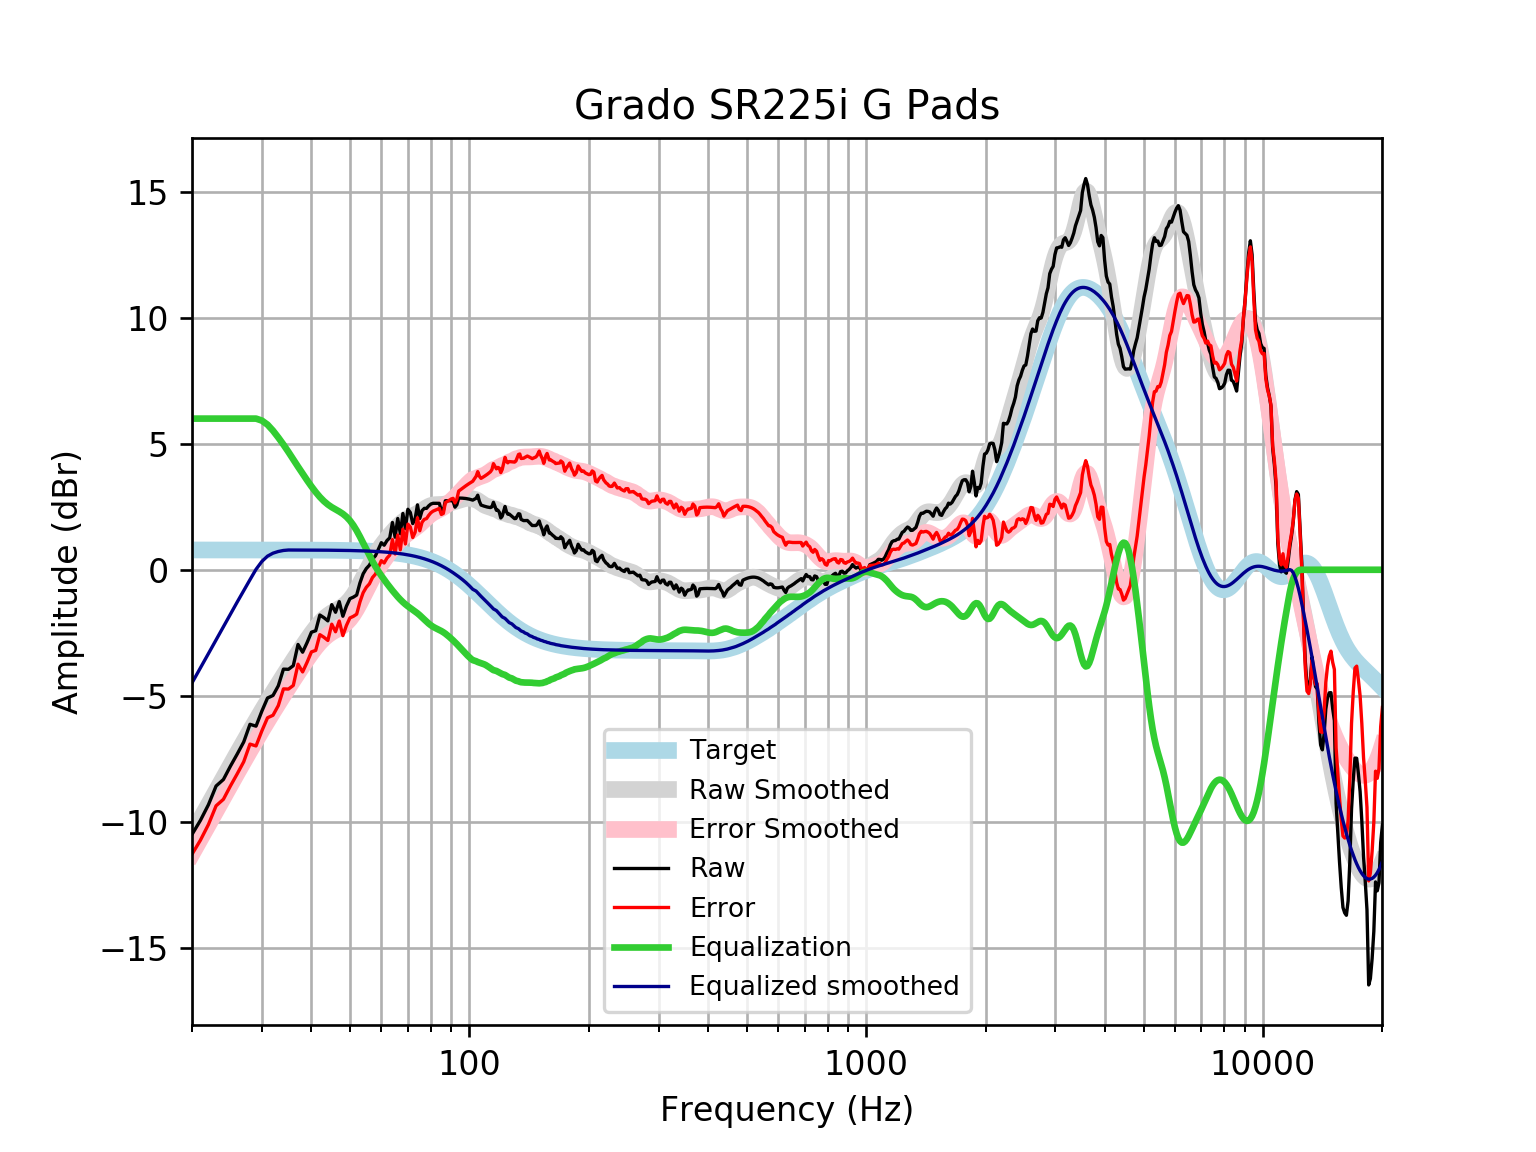

The table this chart was drawn from, first rows:
frequency, raw, error, smoothed, error_smoothed, equalization, equalized_raw, equalized_smoothed, target
20, -10.51, -11.29, -10.49, -11.28, 6, -4.506, -4.49, 0.7859
21, -9.948, -10.73, -9.897, -10.68, 6, -3.948, -3.897, 0.7859
22, -9.327, -10.11, -9.328, -10.11, 6, -3.327, -3.328, 0.7858
23, -8.584, -9.369, -8.781, -9.567, 6.0, -2.584, -2.781, 0.7858
24, -8.325, -9.11, -8.258, -9.043, 6, -2.325, -2.258, 0.7858
25, -7.794, -8.579, -7.758, -8.543, 6, -1.794, -1.758, 0.7857
26, -7.315, -8.101, -7.281, -8.067, 6, -1.315, -1.281, 0.7857
27, -6.836, -7.621, -6.827, -7.612, 6.0, -0.8356, -0.8267, 0.7856
28, -6.134, -6.92, -6.394, -7.18, 6, -0.1345, -0.3944, 0.7855
29, -6.208, -6.993, -5.983, -6.768, 6, -0.208, 0.01721, 0.7854
30, -5.61, -6.395, -5.591, -6.376, 5.921, 0.3115, 0.3304, 0.7852
31, -5.089, -5.874, -5.218, -6.003, 5.759, 0.6696, 0.5409, 0.785
32, -4.991, -5.775, -4.863, -5.648, 5.521, 0.5308, 0.6585, 0.7848
33, -4.607, -5.391, -4.524, -5.309, 5.25, 0.6434, 0.7256, 0.7846
34, -3.944, -4.728, -4.201, -4.986, 4.968, 1.024, 0.7664, 0.7843
35, -3.951, -4.735, -3.892, -4.676, 4.676, 0.7245, 0.7839, 0.7839
36, -3.808, -4.591, -3.595, -4.378, 4.378, 0.5706, 0.7835, 0.7835
37, -2.965, -3.748, -3.309, -4.092, 4.092, 1.127, 0.783, 0.783
38, -3.273, -4.055, -3.034, -3.816, 3.816, 0.543, 0.7824, 0.7824
39, -2.89, -3.672, -2.772, -3.553, 3.553, 0.6631, 0.7818, 0.7818
40, -2.477, -3.258, -2.526, -3.307, 3.307, 0.8301, 0.781, 0.781
41, -2.42, -3.2, -2.304, -3.084, 3.084, 0.6635, 0.7801, 0.7801
42, -1.796, -2.575, -2.109, -2.888, 2.888, 1.092, 0.7791, 0.7791
43, -1.901, -2.679, -1.945, -2.723, 2.723, 0.8221, 0.778, 0.7779
44, -2.029, -2.805, -1.813, -2.59, 2.59, 0.5609, 0.7766, 0.7766
45, -1.385, -2.16, -1.708, -2.484, 2.484, 1.099, 0.7752, 0.7751
46, -1.687, -2.46, -1.622, -2.395, 2.395, 0.7087, 0.7735, 0.7734
47, -1.264, -2.036, -1.54, -2.312, 2.312, 1.048, 0.7715, 0.7715
48, -1.845, -2.614, -1.449, -2.218, 2.218, 0.3734, 0.7694, 0.7694
49, -1.444, -2.211, -1.335, -2.102, 2.102, 0.6578, 0.767, 0.767
50, -1.147, -1.911, -1.19, -1.954, 1.954, 0.8067, 0.7643, 0.7642
51, -1.088, -1.849, -1.009, -1.77, 1.77, 0.6826, 0.7612, 0.7612
52, -1.005, -1.763, -0.7962, -1.554, 1.554, 0.5491, 0.7579, 0.7578
53, -0.5238, -1.278, -0.5599, -1.314, 1.314, 0.7902, 0.7541, 0.7541
54, -0.1594, -0.9093, -0.3112, -1.061, 1.061, 0.9017, 0.7499, 0.7499
55, 0.04883, -0.6964, -0.06221, -0.8075, 0.8075, 0.8563, 0.7453, 0.7453
56, 0.1818, -0.5583, 0.1769, -0.5633, 0.5633, 0.7451, 0.7402, 0.7401
57, 0.4254, -0.3091, 0.3991, -0.3354, 0.3354, 0.7609, 0.7345, 0.7345
58, 0.5563, -0.172, 0.6014, -0.1269, 0.1269, 0.6832, 0.7283, 0.7283
59, 0.8151, 0.09363, 0.7841, 0.06265, -0.06265, 0.7524, 0.7215, 0.7215
60, 1.075, 0.3612, 0.9498, 0.2357, -0.2357, 0.8394, 0.714, 0.714
61, 0.9749, 0.2691, 1.102, 0.3959, -0.3959, 0.5791, 0.7058, 0.7058
62, 1.159, 0.4617, 1.243, 0.5462, -0.5462, 0.6124, 0.6969, 0.6969
63, 1.267, 0.5801, 1.376, 0.689, -0.689, 0.5783, 0.6871, 0.6871
64, 1.877, 1.2, 1.501, 0.8249, -0.8249, 1.052, 0.6765, 0.6765
65, 1.292, 0.6272, 1.619, 0.9536, -0.9536, 0.3386, 0.665, 0.665
66, 2.035, 1.382, 1.726, 1.074, -1.074, 0.9609, 0.6525, 0.6525
67, 1.431, 0.7922, 1.823, 1.184, -1.184, 0.2472, 0.639, 0.639
68, 2.236, 1.611, 1.908, 1.283, -1.283, 0.9527, 0.6244, 0.6244
69, 1.632, 1.024, 1.98, 1.371, -1.371, 0.2614, 0.6087, 0.6087
70, 2.401, 1.809, 2.041, 1.449, -1.449, 0.9518, 0.5918, 0.5918
71, 2.271, 1.698, 2.093, 1.52, -1.52, 0.7515, 0.5736, 0.5736
72, 1.833, 1.279, 2.141, 1.587, -1.587, 0.2464, 0.5541, 0.5541
73, 2.021, 1.488, 2.188, 1.655, -1.655, 0.3657, 0.5333, 0.5333
74, 2.577, 2.066, 2.238, 1.727, -1.727, 0.8493, 0.511, 0.511
75, 2.035, 1.547, 2.293, 1.805, -1.805, 0.2293, 0.4873, 0.4873
76, 2.347, 1.885, 2.351, 1.889, -1.889, 0.4583, 0.462, 0.4621
77, 2.437, 2.002, 2.41, 1.975, -1.975, 0.4621, 0.4352, 0.4353
78, 2.437, 2.03, 2.466, 2.059, -2.059, 0.3779, 0.4068, 0.4068
79, 2.537, 2.161, 2.513, 2.137, -2.137, 0.4008, 0.3767, 0.3768
... 553 more rows
